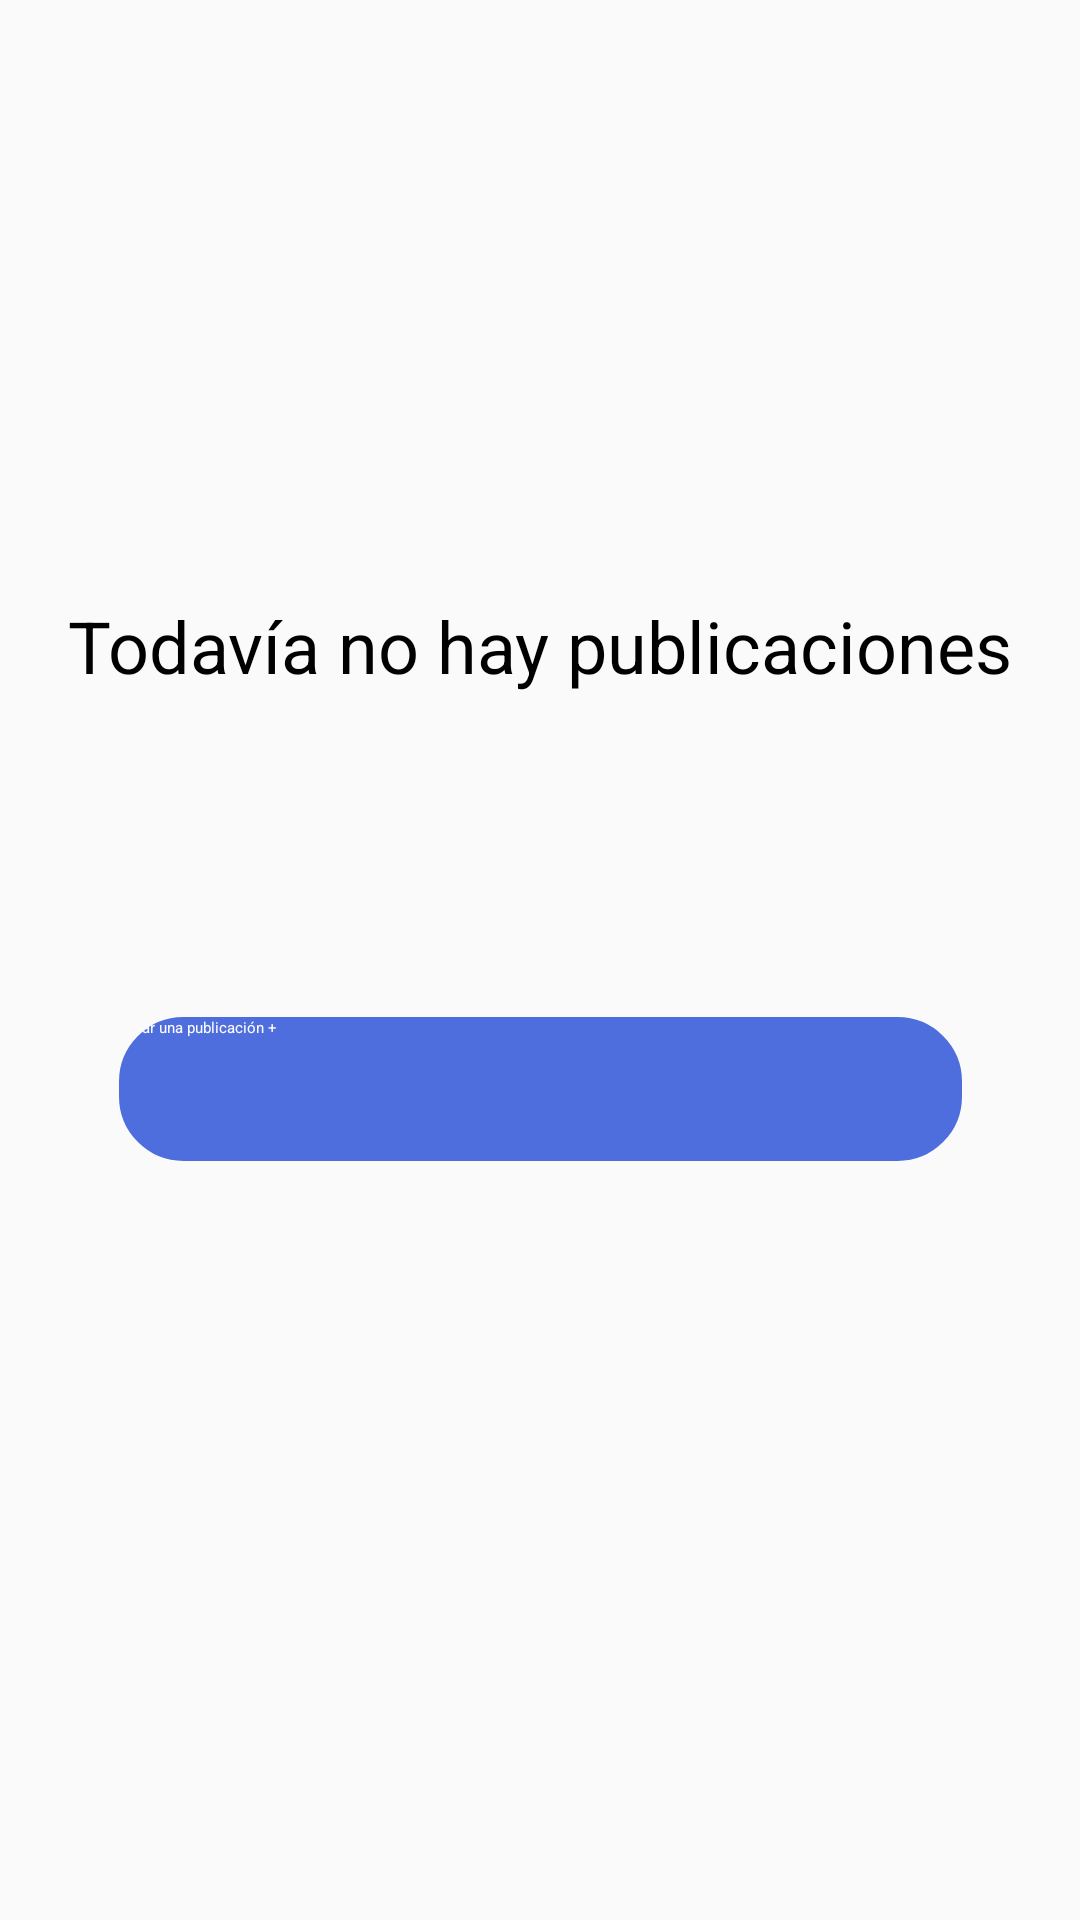

Here is an Android app screen rendered from its layout file. Give the layout XML and the strings, colors and styles it references.
<!-- AndroidManifest.xml: application theme Theme.Reto1DM -->
<!-- res/layout/fragment_publications.xml -->
<?xml version="1.0" encoding="utf-8"?>
<FrameLayout xmlns:android="http://schemas.android.com/apk/res/android"
    xmlns:app="http://schemas.android.com/apk/res-auto"
    xmlns:tools="http://schemas.android.com/tools"
    android:layout_width="match_parent"
    android:layout_height="match_parent"
    tools:context=".PublicationsFragment">

    <androidx.constraintlayout.widget.ConstraintLayout
        android:layout_width="match_parent"
        android:layout_height="match_parent"
        android:background="@color/main_gray"
        android:visibility="visible">

        <androidx.constraintlayout.widget.ConstraintLayout
            android:id="@+id/noPublicationsCL"
            android:layout_width="356dp"
            android:layout_height="244dp"
            android:layout_marginTop="50dp"
            android:background="@drawable/layout_rounded_bg"
            android:visibility="visible"
            app:layout_constraintEnd_toEndOf="parent"
            app:layout_constraintStart_toStartOf="parent"
            app:layout_constraintTop_toTopOf="parent">

            <ImageView
                android:id="@+id/imageView4"
                android:layout_width="91dp"
                android:layout_height="82dp"
                android:layout_marginTop="41dp"
                android:src="@drawable/img_world_icon"
                app:layout_constraintEnd_toEndOf="parent"
                app:layout_constraintStart_toStartOf="parent"
                app:layout_constraintTop_toTopOf="parent" />

            <TextView
                android:id="@+id/textView7"
                android:layout_width="wrap_content"
                android:layout_height="wrap_content"
                android:layout_marginTop="26dp"
                android:text="Todavía no hay publicaciones"
                android:textSize="24sp"
                app:layout_constraintEnd_toEndOf="parent"
                app:layout_constraintStart_toStartOf="parent"
                app:layout_constraintTop_toBottomOf="@+id/imageView4" />
        </androidx.constraintlayout.widget.ConstraintLayout>

        <Button
            android:id="@+id/addBtn"
            android:layout_width="281dp"
            android:layout_height="48dp"
            android:layout_marginTop="45dp"
            android:background="@drawable/rounded_button"
            android:text="Crear una publicación +"
            android:textColor="@color/main_gray"
            android:visibility="visible"
            app:layout_constraintEnd_toEndOf="parent"
            app:layout_constraintStart_toStartOf="parent"
            app:layout_constraintTop_toBottomOf="@+id/noPublicationsCL" />

        <androidx.recyclerview.widget.RecyclerView
            android:id="@+id/publicationRecycler"
            android:layout_width="409dp"
            android:layout_height="wrap_content"
            android:visibility="invisible"
            app:layout_constraintEnd_toEndOf="parent"
            app:layout_constraintStart_toStartOf="parent"
            app:layout_constraintTop_toTopOf="parent" />

        <Button
            android:id="@+id/addBtn2"
            android:layout_width="72dp"
            android:layout_height="71dp"
            android:layout_marginStart="318dp"
            android:layout_marginTop="380dp"
            android:layout_marginEnd="24dp"
            android:layout_marginBottom="86dp"
            android:background="@drawable/rounded_button"
            android:text="+"
            android:textColor="@color/main_gray"
            android:textSize="34sp"
            android:visibility="invisible"
            app:layout_constraintBottom_toBottomOf="parent"
            app:layout_constraintEnd_toEndOf="parent"
            app:layout_constraintHorizontal_bias="1.0"
            app:layout_constraintStart_toStartOf="parent"
            app:layout_constraintTop_toBottomOf="@+id/publicationRecycler" />

    </androidx.constraintlayout.widget.ConstraintLayout>
</FrameLayout>
<!-- resources referenced by this layout -->
<resources>
  <color name="main_gray">#FAFAFA</color>
  <!-- drawable rounded_button (drawable) -->
  <?xml version="1.0" encoding="utf-8"?>
  <shape xmlns:android="http://schemas.android.com/apk/res/android">
      <solid android:color="@color/blue_button"/>
      <stroke android:width="3dp" android:color="@color/blue_button" />
      <corners android:radius="20dp"/>
      <padding android:left="0dp" android:top="0dp" android:right="0dp" android:bottom="0dp" />
  </shape>
  <style name="Theme.Reto1DM" parent="Theme.AppCompat.DayNight">
          
          <item name="colorPrimary">@color/main_red</item>
          <item name="colorPrimaryVariant">@color/white</item>
          <item name="colorOnPrimary">@color/white</item>
          
          <item name="android:statusBarColor" tools:targetApi="l">?attr/colorPrimary</item>
          
          <item name="itemIconTint">@color/white</item>
          <item name="itemTextColor">@color/white</item>
      </style>
  <color name="blue_button">#4F6EDE</color>
  <color name="main_red">#D14242</color>
  <color name="white">#FFFFFFFF</color>
</resources>
